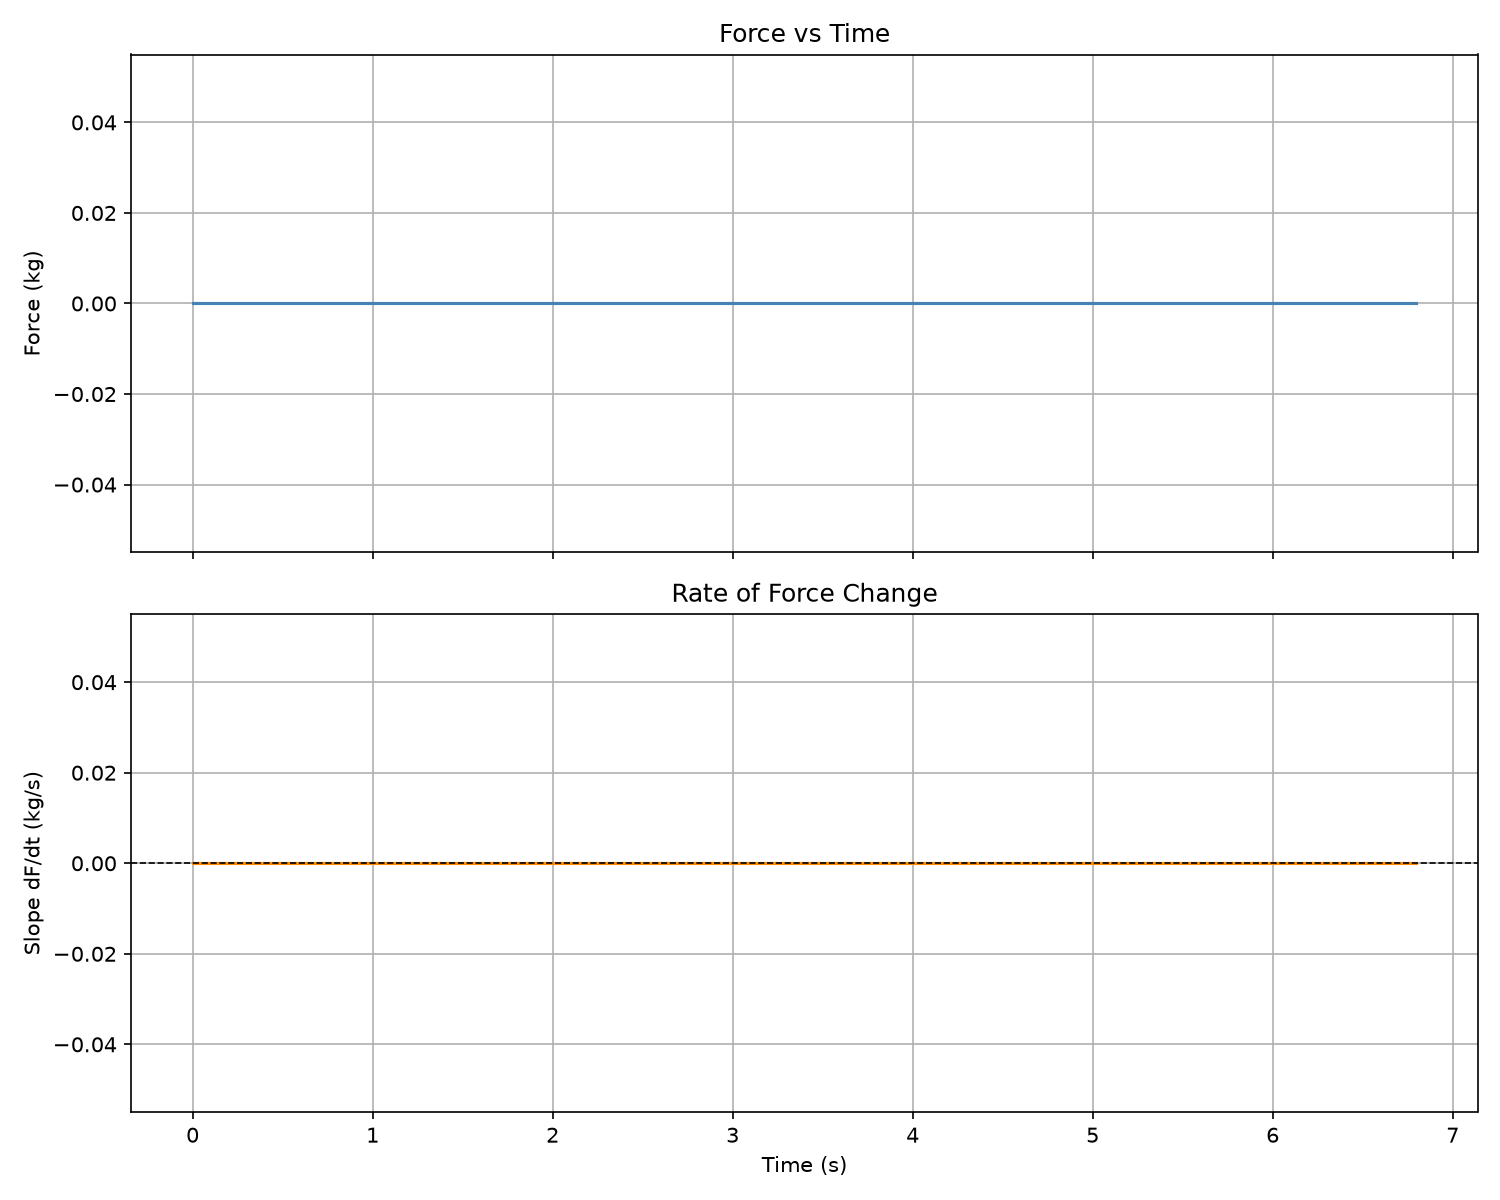

Data behind this chart, as committed beside it:
Time (s), Force (kg)
0.0, -0.0
0.0, -0.0
0.0, -0.0
0.0, -0.0
0.0, -0.0
0.0, -0.0
0.0, -0.0
0.0, -0.0
0.0, -0.0
0.0, -0.0
0.0, -0.0
0.0, -0.0
0.0, -0.0
0.001238, -0.0
0.001238, -0.0
0.001238, -0.0
0.001238, -0.0
0.001238, -0.0
0.001238, -0.0
0.001238, -0.0
0.001238, -0.0
0.001238, -0.0
0.001238, -0.0
0.001238, -0.0
0.002246, -0.0
0.002246, -0.0
0.002246, -0.0
0.002246, -0.0
0.002246, -0.0
0.002246, -0.0
0.002246, -0.0
0.002246, -0.0
0.002246, -0.0
0.00306, -0.0
0.00306, -0.0
0.00306, -0.0
0.00306, -0.0
0.00306, -0.0
0.00306, -0.0
0.00306, -0.0
0.00839, -0.0
0.03359, -0.0
0.05846, -0.0
0.08442, -0.0
0.1084, -0.0
0.1346, -0.0
0.1593, -0.0
0.184, -0.0
0.2096, -0.0
0.2291, -0.0
0.2595, -0.0
0.2849, -0.0
0.3096, -0.0
0.3367, -0.0
0.3604, -0.0
0.3854, -0.0
0.4105, -0.0
0.4341, -0.0
0.4606, -0.0
0.4854, -0.0
... 251 more rows
